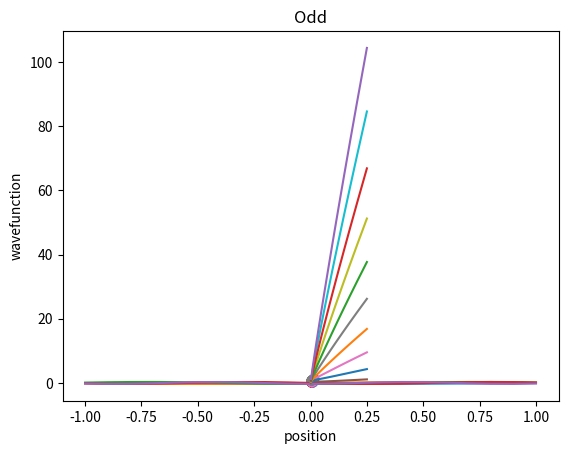

Write Python code to recreate this figure.
import numpy as np
import matplotlib.pyplot as plt
from scipy.optimize import curve_fit
import sys

class DVR:
    def __init__(self,grid=[-0.5,0.5],v=lambda x:0.,m=1.,q=-1.,basis='sinc',hmat=[],vals=[],vecs=[],stab_lengths=[],stab_energies=[],sym=False,avoided_crossings=[],av_roots=[]):
        self.grid=np.array(grid)
        self.v=v
        self.m=m
        self.q=q
        self.basis=basis
        self.hmat=np.array(hmat)
        self.vals=np.array(vals)
        self.vecs=np.array(vecs)
        self.stab_lengths=np.array(stab_lengths)
        self.stab_energies=np.array(stab_energies)
        self.sym=sym
        self.avoided_crossings=np.array(avoided_crossings)
        self.av_roots=av_roots

    def get_kb(self):
        return 3.166811563e-6

    def make_hmat_fgh(self):
        N=len(self.grid)
        L=self.grid[-1]-self.grid[0]
        H=np.zeros((N,N))
        for i in range(N):
            for j in range(i+1):
                if i==j:
                    H[i,j]=((((np.pi*N)**2.0)/(6.0*self.m*(L**2.0)))*(1.0-(1.0/(N**2.0))))+(self.v(self.grid[i])*(i!=0 and i!=N-1))+((10.0**15)*(i==0 or i==N-1))
                else:
                    H[i,j]=((np.pi**2.0)/(self.m*(L**2.0)))*((-1)**(j-i))*(np.cos((np.pi*(j-i))/N)/(np.sin((np.pi*(j-i))/N)**2))
                    H[j,i]=H[i,j]
        self.hmat=H
        return H

    def make_hmat_sinc(self):
        N=len(self.grid)
        step=self.grid[1]-self.grid[0]
        H=np.zeros((N,N))
        for i in range(N):
            for j in range(i+1):
                if i==j:
                    H[i,j]=((np.pi**2)/(6*(step**2)*self.m))+self.v(self.grid[i])
                else:
                    H[i,j]=((-1)**(i-j))/(((i-j)**2)*(step**2)*self.m)
                    H[j,i]=H[i,j]
        self.hmat=H
        return H

    def solve_sys(self):
        if self.basis.strip().lower()=='sinc':
            self.make_hmat_sinc()
        elif self.basis.strip().lower()=='fgh':
            self.make_hmat_fgh()
        else:
            sys.quit('!!!{} is not a recognized dvr basis!!!'.format(basis))
        val,vec=np.linalg.eig(self.hmat)
        idx=val.argsort()[::1]
        val=val[idx]
        vec=vec[:,idx]
        self.vals=val
        self.vecs=vec
        return val,vec

    def plot_vecs(self,wv=[1]):
        for i in wv:
            plt.title('Eigenfunction {}'.format(i))
            plt.xlabel('position')
            plt.ylabel('wavefunction')
            plt.plot(self.grid,self.vecs[:,i-1])
            plt.show()

    def make_stab_data(self,len_add=10.,both_sides=False,num_roots=10,verbose=0):
        step=self.grid[1]-self.grid[0]
        in_start=self.grid[0]
        in_stop=self.grid[-1]
        num_points=int(len_add/step)+1
        lengths=[]
        energies=[]
        for i in range(num_roots):
            energies.append([])
        for i in range(num_points):
            if both_sides:
                grid=np.arange(in_start-(i*step),in_stop+(i*step)+(step/2.),step)
            else:
                grid=np.arange(in_start,in_stop+(i*step)+(step/2.),step)
            lengths.append(grid[-1]-grid[0])
            self.grid=grid
            vals,vecs=self.solve_sys()
            for j in range(num_roots):
                energies[j].append(vals[j])
            if verbose>=1:
                print('Calculation done at length {}'.format(lengths[-1]))
        self.stab_lengths=np.array(lengths)
        self.stab_energies=np.array(energies)
        return lengths,energies

    def make_stab_plot(self):
        sfs=1./np.power(self.stab_lengths,2)
        if self.sym:
            leng=len(self.stab_energies)
            if leng%2==0:
                eleng=int(leng/2)
                oleng=eleng
            else:
                eleng=int(leng/2)+1
                oleng=eleng-1
            for i in range(eleng):
                plt.plot(sfs,self.stab_energies[i*2])
            plt.title('Even')
            plt.show()
            for i in range(oleng):
                plt.plot(sfs,self.stab_energies[(i*2)+1])
            plt.title('Odd')
            plt.show()
        else:
            for i in self.stab_energies:
                plt.plot(sfs,i)
            plt.show()

    def detect_avoided_crossings(self,each_side=5,plot=False):
        sfs=1./np.power(self.stab_lengths,2)
        if self.sym:
            eleng=int((len(self.stab_energies)-1)/2)
            oleng=int((len(self.stab_energies)-2)/2)
            acs=[]
            for i in range(eleng):
                all_diffs=[]
                k=0
                for j in range(len(self.stab_energies[i*2])):
                    diff=self.stab_energies[(i+1)*2,j]-self.stab_energies[i*2,j]
                    all_diffs.append(diff)
                    if j==0:
                        continue
                    if j==1 and all_diffs[-1]>all_diffs[-2]:
                        k=1
                        continue
                    if k==1 and all_diffs[-2]>all_diffs[-1]:
                        k=0
                        continue
                    if k==0 and all_diffs[-1]>all_diffs[-2]:
                        k=1
                        acs.append(np.array([sfs[max(0,(j-1)-each_side):min(len(sfs),j+each_side)],self.stab_energies[i*2,max(0,(j-1)-each_side):min(len(sfs),j+each_side)],self.stab_energies[(i+1)*2,max(0,(j-1)-each_side):min(len(sfs),j+each_side)]]))
                        continue
            for i in range(oleng):
                all_diffs=[]
                k=0
                for j in range(len(self.stab_energies[(i*2)+1])):
                    diff=self.stab_energies[((i+1)*2)+1,j]-self.stab_energies[(i*2)+1,j]
                    all_diffs.append(diff)
                    if j==0:
                        continue
                    if j==1 and all_diffs[-1]>all_diffs[-2]:
                        k=1
                        continue
                    if k==1 and all_diffs[-2]>all_diffs[-1]:
                        k=0
                        continue
                    if k==0 and all_diffs[-1]>all_diffs[-2]:
                        k=1
                        acs.append(np.array([sfs[max(0,(j-1)-each_side):min(len(sfs),j+each_side)],self.stab_energies[(i*2)+1,max(0,(j-1)-each_side):min(len(sfs),j+each_side)],self.stab_energies[((i+1)*2)+1,max(0,(j-1)-each_side):min(len(sfs),j+each_side)]]))
                        continue
        else:
            acs=[]
            for i in range(len(self.stab_energies)-1):
                all_diffs=[]
                k=0
                for j in range(len(self.stab_energies[i])):
                    diff=self.stab_energies[i+1,j]-self.stab_energies[i,j]
                    all_diffs.append(diff)
                    if j==0:
                        continue
                    if j==1 and all_diffs[-1]>all_diffs[-2]:
                        k=1
                        continue
                    if k==1 and all_diffs[-2]>all_diffs[-1]:
                        k=0
                        continue
                    if k==0 and all_diffs[-1]>all_diffs[-2]:
                        k=1
                        acs.append(np.array([sfs[max(0,(j-1)-each_side):min(len(sfs),j+each_side)],self.stab_energies[i,max(0,(j-1)-each_side):min(len(sfs),j+each_side)],self.stab_energies[i+1,max(0,(j-1)-each_side):min(len(sfs),j+each_side)]]))
                        continue
        if plot:
            for i in acs:
                plt.scatter(i[0],i[1])
                plt.scatter(i[0],i[2])
            plt.show()
        self.avoided_crossings=acs
        return acs

    def gpa(self,porder=0,qorder=1,rorder=2,nr_tol=1.0e-5,sqrt_num_in_points=10,max_nr_iter=100,verbose=0.):
        def func(X,porder0,qorder0,rorder0,params0):
            x,e=X
            ppoly=1.
            for j in range(porder0):
                ppoly+=(params0[j]*(x**(j+1)))
            qpoly=0.
            for j in range(qorder0+1):
                qpoly+=(params0[j+porder]*(x**j))
            rpoly=0.
            for j in range(rorder+1):
                rpoly+=(params0[j+porder+qorder+1]*(x**j))
            return ((e**2)*ppoly)+(e*qpoly)+rpoly
        def dfuncdx(X,porder0,qorder0,rorder0,params0):
            x,e=X
            ppoly=0.
            for j in range(porder0):
                ppoly+=((j+1)*params0[j]*(x**j))
            qpoly=0.
            for j in range(qorder0+1):
                qpoly+=(j*params0[j+porder]*(x**(j-1)))
            rpoly=0.
            for j in range(rorder+1):
                rpoly+=(j*params0[j+porder+qorder+1]*(x**(j-1)))
            return ((e**2)*ppoly)+(e*qpoly)+rpoly
        def dfuncde(X,porder0,qorder0,params0):
            x,e=X
            ppoly=1.
            for j in range(porder0):
                ppoly+=(params0[j]*(x**(j+1)))
            qpoly=0.
            for j in range(qorder0+1):
                qpoly+=(params0[j+porder]*(x**j))
            return (2*e*ppoly)+qpoly
        def ddfuncddx(X,porder0,qorder0,rorder0,params0):
            x,e=X
            ppoly=0.
            for j in range(porder0):
                ppoly+=((j+1)*j*params0[j]*(x**(j-1)))
            qpoly=0.
            for j in range(qorder0+1):
                qpoly+=(j*(j-1)*params0[j+porder]*(x**(j-2)))
            rpoly=0.
            for j in range(rorder+1):
                rpoly+=(j*(j-1)*params0[j+porder+qorder+1]*(x**(j-2)))
            return ((e**2)*ppoly)+(e*qpoly)+rpoly
        def ddfuncdxde(X,porder0,qorder0,params0):
            x,e=X
            ppoly=0.
            for j in range(porder0):
                ppoly+=((j+1)*params0[j]*(x**j))
            qpoly=0.
            for j in range(qorder0+1):
                qpoly+=(j*params0[j+porder]*(x**(j-1)))
            return (2*e*ppoly)+qpoly
        def e_plus(x,porder0,qorder0,rorder0,params0):
            ppoly=1.
            for j in range(porder0):
                ppoly+=(params0[j]*(x**(j+1)))
            qpoly=0.
            for j in range(qorder0+1):
                qpoly+=(params0[j+porder]*(x**j))
            rpoly=0.
            for j in range(rorder+1):
                rpoly+=(params0[j+porder+qorder+1]*(x**j))
            return (-qpoly+np.sqrt((qpoly**2)-(4*ppoly*rpoly),dtype='complex128'))/(2*ppoly)
        def e_minus(x,porder0,qorder0,rorder0,params0):
            ppoly=1.
            for j in range(porder0):
                ppoly+=(params0[j]*(x**(j+1)))
            qpoly=0.
            for j in range(qorder0+1):
                qpoly+=(params0[j+porder]*(x**j))
            rpoly=0.
            for j in range(rorder+1):
                rpoly+=(params0[j+porder+qorder+1]*(x**j))
            return (-qpoly-np.sqrt((qpoly**2)-(4*ppoly*rpoly),dtype='complex128'))/(2*ppoly)
        av_roots=[]
        for i in self.avoided_crossings:
            sfs=np.array(list(i[0])+list(i[0]))
            es=np.array(list(i[1])+list(i[2]))
            ydata=np.zeros(2*len(i[0]))
            params=np.array([1. for _ in range(porder+qorder+rorder+2)])
            popt,pcov=curve_fit(lambda X,*params:func(X,porder,qorder,rorder,params),(sfs,es),ydata,p0=params)
            step=(max(i[0][0],i[0][-1])-min(i[0][0],i[0][-1]))/(sqrt_num_in_points-1.)
            test_grid=np.arange(min(i[0][0],i[0][-1]),max(i[0][0],i[0][-1])+(step/2.),step)
            parity=[-1,1]
            roots=[]
            for j in test_grid:
                for k in test_grid:
                    for par in parity:
                        xguess=complex(j,par*k)
                        pguess=np.array([xguess,e_plus(xguess,porder,qorder,rorder,popt)])
                        mguess=np.array([xguess,e_minus(xguess,porder,qorder,rorder,popt)])
                        pconverged=False
                        mconverged=False
                        for l in range(max_nr_iter):
                            pfvec=np.array([func((pguess[0],pguess[1]),porder,qorder,rorder,popt),dfuncdx((pguess[0],pguess[1]),porder,qorder,rorder,popt)])
                            mfvec=np.array([func((mguess[0],mguess[1]),porder,qorder,rorder,popt),dfuncdx((mguess[0],mguess[1]),porder,qorder,rorder,popt)])
                            pkmat=np.array([[dfuncdx((pguess[0],pguess[1]),porder,qorder,rorder,popt),dfuncde((pguess[0],pguess[1]),porder,qorder,popt)],[ddfuncddx((pguess[0],pguess[1]),porder,qorder,rorder,popt),ddfuncdxde((pguess[0],pguess[1]),porder,qorder,popt)]])
                            mkmat=np.array([[dfuncdx((mguess[0],mguess[1]),porder,qorder,rorder,popt),dfuncde((mguess[0],mguess[1]),porder,qorder,popt)],[ddfuncddx((mguess[0],mguess[1]),porder,qorder,rorder,popt),ddfuncdxde((mguess[0],mguess[1]),porder,qorder,popt)]])
                            invpkmat=np.linalg.inv(pkmat)
                            invmkmat=np.linalg.inv(mkmat)
                            pdelta=-np.dot(invpkmat,pfvec)
                            mdelta=-np.dot(invmkmat,mfvec)
                            pguess+=pdelta
                            mguess+=mdelta
                            if np.sum(np.abs(pdelta))<nr_tol:
                                pconverged=True
                            if np.sum(np.abs(mdelta))<nr_tol:
                                mconverged=True
                            if pconverged and mconverged:
                                break
                        if pconverged:
                            not_same=True
                            for m in roots:
                                same_test=np.sum(np.abs(m-pguess))
                                if same_test<nr_tol:
                                    not_same=False
                                    break
                            if not_same:
                                roots.append(pguess)
                        if mconverged:
                            not_same=True
                            for m in roots:
                                same_test=np.sum(np.abs(m-mguess))
                                if same_test<nr_tol:
                                    not_same=False
                                    break
                            if not_same:
                                roots.append(mguess)
            av_roots.append(np.array(roots))
            if verbose>=2.:
                print('Avoided Crossing:')
                print(i)
                print('Roots:')
                print(av_roots[-1])
                print('')
        self.av_roots=av_roots
        return av_roots
 
if __name__ == "__main__":
    def v(x):
        #return 100.*np.exp(-10.*(x**2))
        #return 0.5*(x**2)
        #return 0.
        #return 100.*np.sin(100.*np.pi*(x-10.)/20.)
        #return 10.*(np.exp(-((x+5.)**2))+np.exp(-((x-5.)**2)))
        #return (10.*np.exp(-((x+5.)**2)))+(1.*np.exp(-((x-5.)**2)))
        #if x<=0.:
        #    return 0.5*(x**2)
        return 0.5*(x**2)*np.exp(-0.26*(x**2))
    step=0.1
    start=-1.
    stop=1.
    m=1.
    q=-1.
    grid=np.arange(start,stop+(step/2.),step)
    print('')
    print('grid:')
    print(grid)
    print('')
    hosys=DVR(grid,v,m,q,'sinc',sym=True)
    hosys.solve_sys()
    print('Eigenvalues are:')
    print(hosys.vals)
    print('')
    hosys.plot_vecs([1,2,3,4,5])
    hosys.make_stab_data(len_add=10.,both_sides=True,verbose=1)
    hosys.make_stab_plot()
    hosys.detect_avoided_crossings(each_side=10,plot=False)
    hosys.gpa(3,4,5,verbose=3.)
    hosys.detect_avoided_crossings(each_side=10,plot=True)



